Run: headless pygame with SDL's dummy video driver; simulated clock (each Clock.tick advances the game by its frame time, no real sleeping); random seed 0; keys injected as events and as key.get_pressed() state; mouse plan: one left click at the window centre at the start of phase 2, then a move to the lower-right quarter at the start of phase 3.
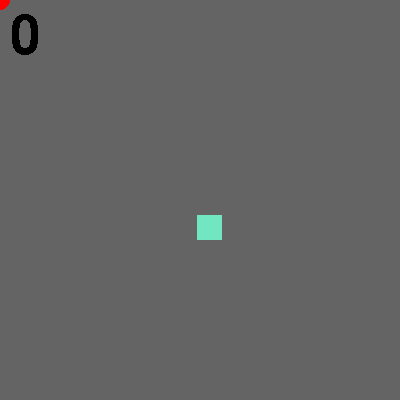
Frame 1 of 4 · flips 1–60 · no input
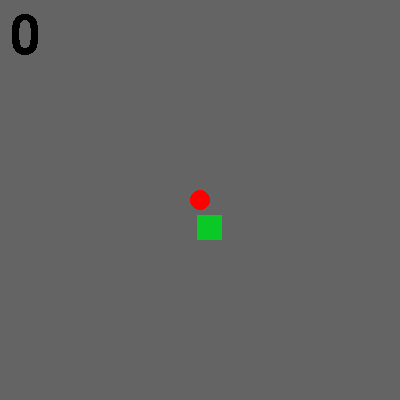
Frame 2 of 4 · flips 61–180 · clicked the window centre · tapped SPACE, RETURN · held RIGHT (→), D
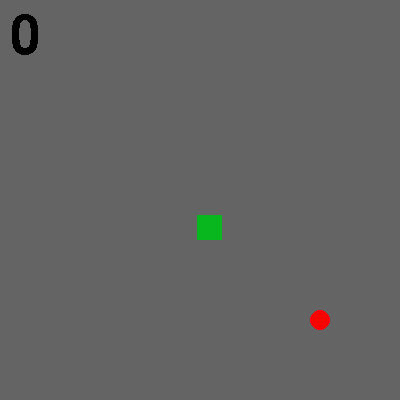
Frame 3 of 4 · flips 181–300 · moved the mouse to the lower-right quarter · held DOWN (↓), S
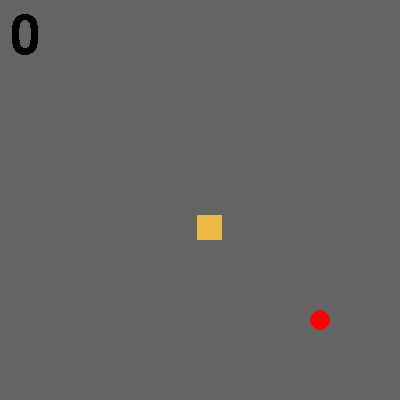
Frame 4 of 4 · flips 301–420 · held LEFT (←), A, UP (↑), W

The pygame program that drew these frames:


import pygame, sys, random
pygame.init()

screen = pygame.display.set_mode(size:=(400, 400))
pygame.display.set_caption("Bouncy balls")


class FlyingCircle:
	def __init__(self):
		self.color = (random.randint(0, 255),random.randint(0, 255),random.randint(0, 255))
		self.rect = pygame.Rect((random.randint(0, size[0]),random.randint(0, size[1])),(20,20))
		self.speed_x = random.choice([random.randint(5, 7), random.randint(-7, -5)])
		self.speed_y = random.choice([random.randint(5, 7), random.randint(-7, -5)])

	def move(self):
		self.rect.x += self.speed_x
		self.rect.y += self.speed_y
		if self.rect.x < 0 or (self.rect.x+self.rect.w) > size[0]:
			self.speed_x *= -1
		if self.rect.y < 0 or (self.rect.y+self.rect.h) > size[1]:
			self.speed_y *= -1
		self.draw()

	def draw(self):
		pygame.draw.ellipse(screen, self.color, self.rect)
		pygame.draw.ellipse(screen, (0,0,0), self.rect, 1)

clock = pygame.time.Clock()
font = pygame.font.Font(None, 80)

mouse_rect = pygame.Rect((0,0),(20,20))
bigger_mouse_rect = pygame.Rect((0,0),(100,100))
flying_circles = []
score_rect = False
score = 0
# Button
while True:
	for event in pygame.event.get():
		if event.type == pygame.QUIT:
			pygame.quit()
			sys.exit()

	if not score_rect:
		score_rect = pygame.Rect((random.randint(0,(size[0]-25)), random.randint(0, (size[1])-25)), (25,25))

	mouse_rect.center = pygame.mouse.get_pos()
	bigger_mouse_rect.center = pygame.mouse.get_pos()

	screen.fill((100,100,100))
	pygame.draw.ellipse(screen, (255,0,0), mouse_rect)
	if score_rect:
		pygame.draw.rect(screen, (random.randint(0, 255),random.randint(0, 255),random.randint(0, 255)), score_rect)

	for flyingcircle in flying_circles:
		flyingcircle.move()
		if flyingcircle.rect.colliderect(mouse_rect):
			print(score)
			pygame.quit()
			sys.exit()
		# flyingcircle.draw()

	if mouse_rect.colliderect(score_rect):
		score += 1
		if score == 1 or not score%5:
			circle = FlyingCircle()
			while circle.rect.colliderect(bigger_mouse_rect):
				circle = FlyingCircle()
			flying_circles.append(circle)
		score_rect = None

	score_surf = font.render(str(score), False, 'black')
	score_r = score_surf.get_rect(topleft=(10,10))
	screen.blit(score_surf, score_r)
	pygame.display.update()
	clock.tick(60)
